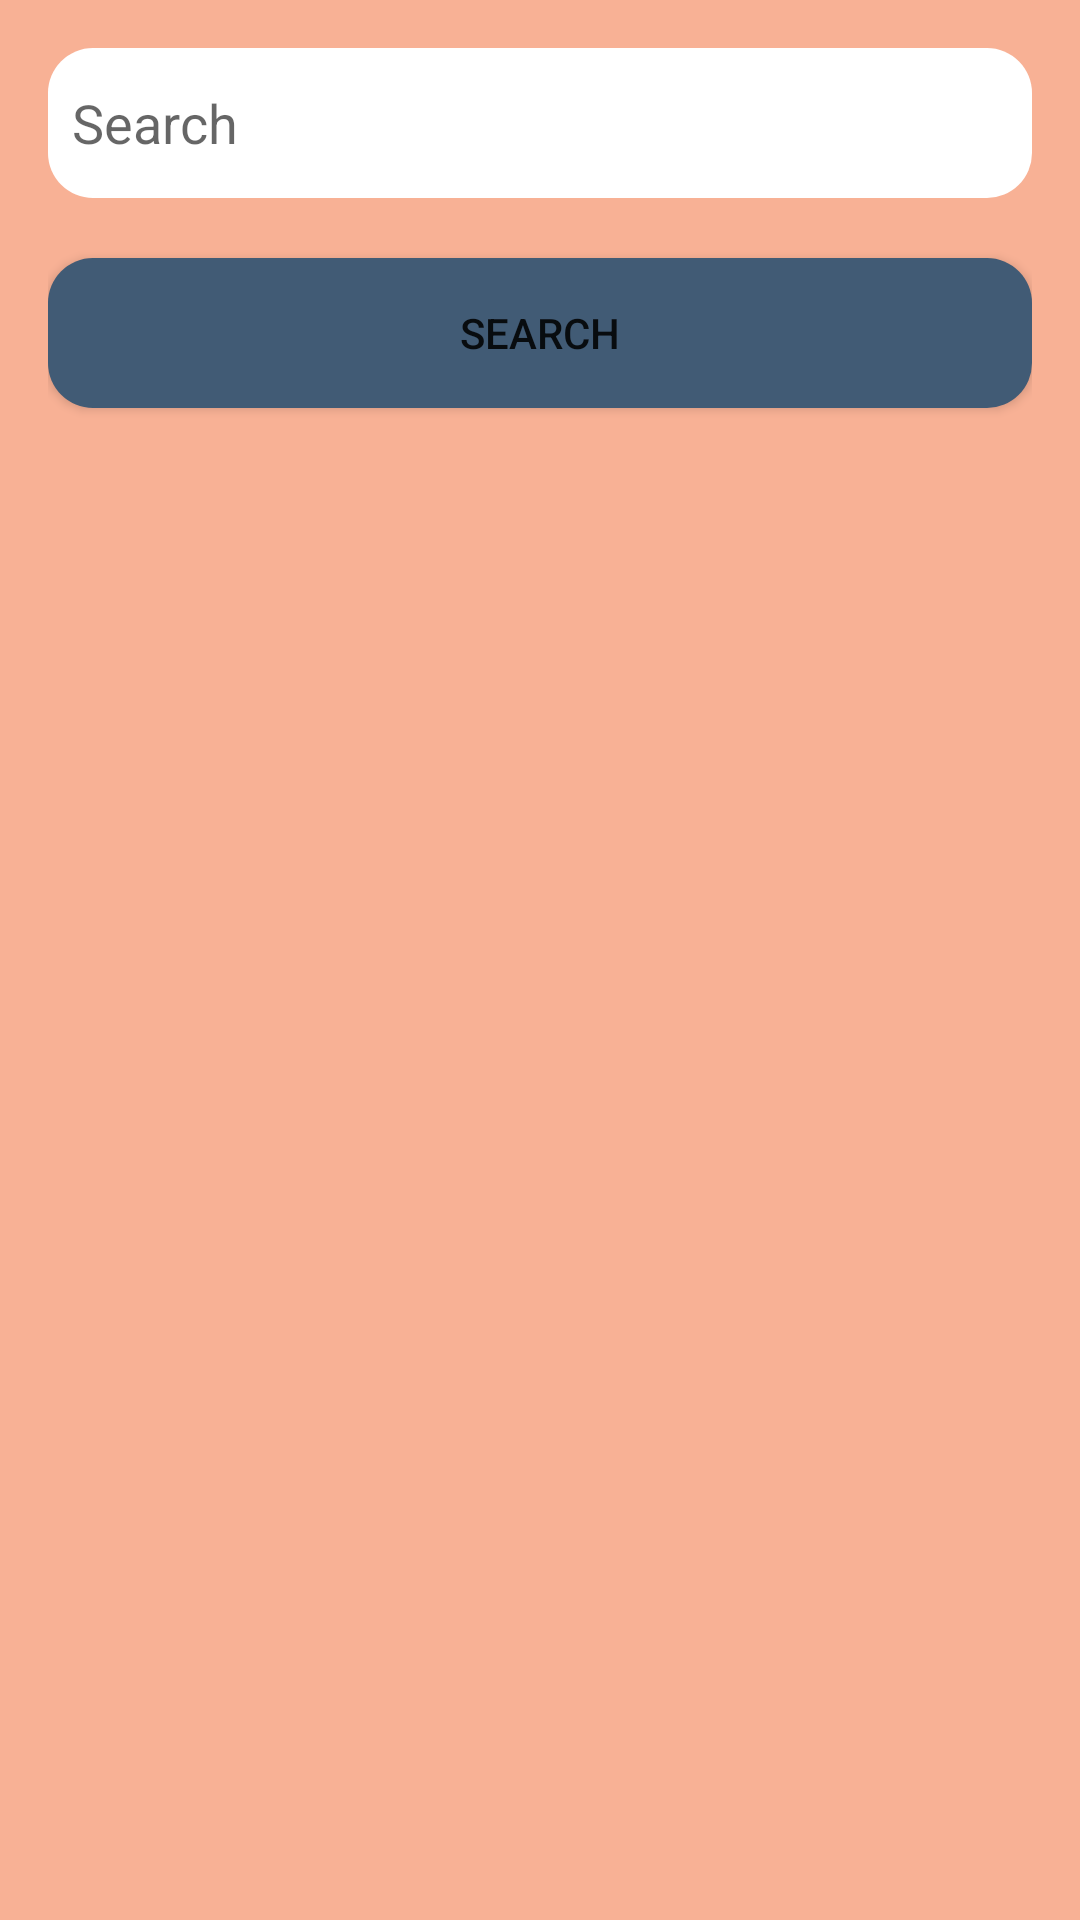

Write the Android layout XML for this screen, with the resource values it uses.
<!-- AndroidManifest.xml: activity theme AppTheme.NoActionBar -->
<!-- res/layout/activity_main.xml -->
<?xml version="1.0" encoding="utf-8"?>
<LinearLayout xmlns:android="http://schemas.android.com/apk/res/android"
  android:layout_width="match_parent"
  android:layout_height="match_parent"
  android:orientation="vertical"
  android:background="@color/purple_700"
  android:padding="16dp">

  <RelativeLayout
    android:layout_width="match_parent"
    android:layout_height="50dp">

    <EditText
      android:id="@+id/edt_search"
      android:layout_width="match_parent"
      android:layout_height="50dp"
      android:padding="8dp"
      android:background="@drawable/bg_edittext"
      android:imeOptions="actionSearch"
      android:inputType="text"
      android:hint="Search"/>

    <ImageView
      android:id="@+id/icon"
      android:layout_width="wrap_content"
      android:layout_height="wrap_content"
      android:layout_alignParentEnd="true"
      android:layout_centerVertical="true"
      android:padding="8dp"
      android:src="@drawable/ic_baseline_search_24"/>

  </RelativeLayout>

  <Button
    android:id="@+id/btn_search"
    android:layout_width="match_parent"
    android:layout_height="50dp"
    android:layout_marginTop="20dp"
    android:background="@drawable/bg_button"
    android:text="Search"/>

  <androidx.recyclerview.widget.RecyclerView
    android:id="@+id/list_repo"
    android:layout_width="match_parent"
    android:layout_height="0dp"
    android:layout_marginTop="20dp"
    android:layout_weight="1"/>

  <ProgressBar
    android:id="@+id/progress_bar"
    android:visibility="gone"
    android:layout_width="wrap_content"
    android:layout_height="wrap_content"
    android:layout_gravity="center"/>

</LinearLayout>
<!-- resources referenced by this layout -->
<resources>
  <color name="purple_700">#F8B195</color>
  <!-- drawable bg_button (drawable) -->
  <?xml version="1.0" encoding="utf-8"?>
  <shape xmlns:android="http://schemas.android.com/apk/res/android">
    <solid
      android:color="#415B75"/>
    <corners android:radius="15dp"/>
  </shape>
  <!-- drawable bg_edittext (drawable) -->
  <?xml version="1.0" encoding="utf-8"?>
  <shape xmlns:android="http://schemas.android.com/apk/res/android">
    <solid
      android:color="@color/white"/>
    <corners android:radius="15dp"/>
  </shape>
  <style name="AppTheme.NoActionBar" parent="Theme.MaterialComponents.Light.NoActionBar">
      
      <item name="colorPrimary">@color/purple_500</item>
      <item name="colorPrimaryVariant">@color/purple_700</item>
      <item name="colorOnPrimary">@color/white</item>
      
      <item name="colorSecondary">@color/teal_200</item>
      <item name="colorSecondaryVariant">@color/teal_700</item>
      <item name="colorOnSecondary">@color/black</item>
      
      <item name="android:statusBarColor">?attr/colorPrimaryVariant</item>
    </style>
  <color name="white">#FFFFFFFF</color>
  <color name="purple_500">#c06c84</color>
  <color name="teal_200">#355c7d</color>
  <color name="teal_700">#FF018786</color>
  <color name="black">#FF000000</color>
</resources>
